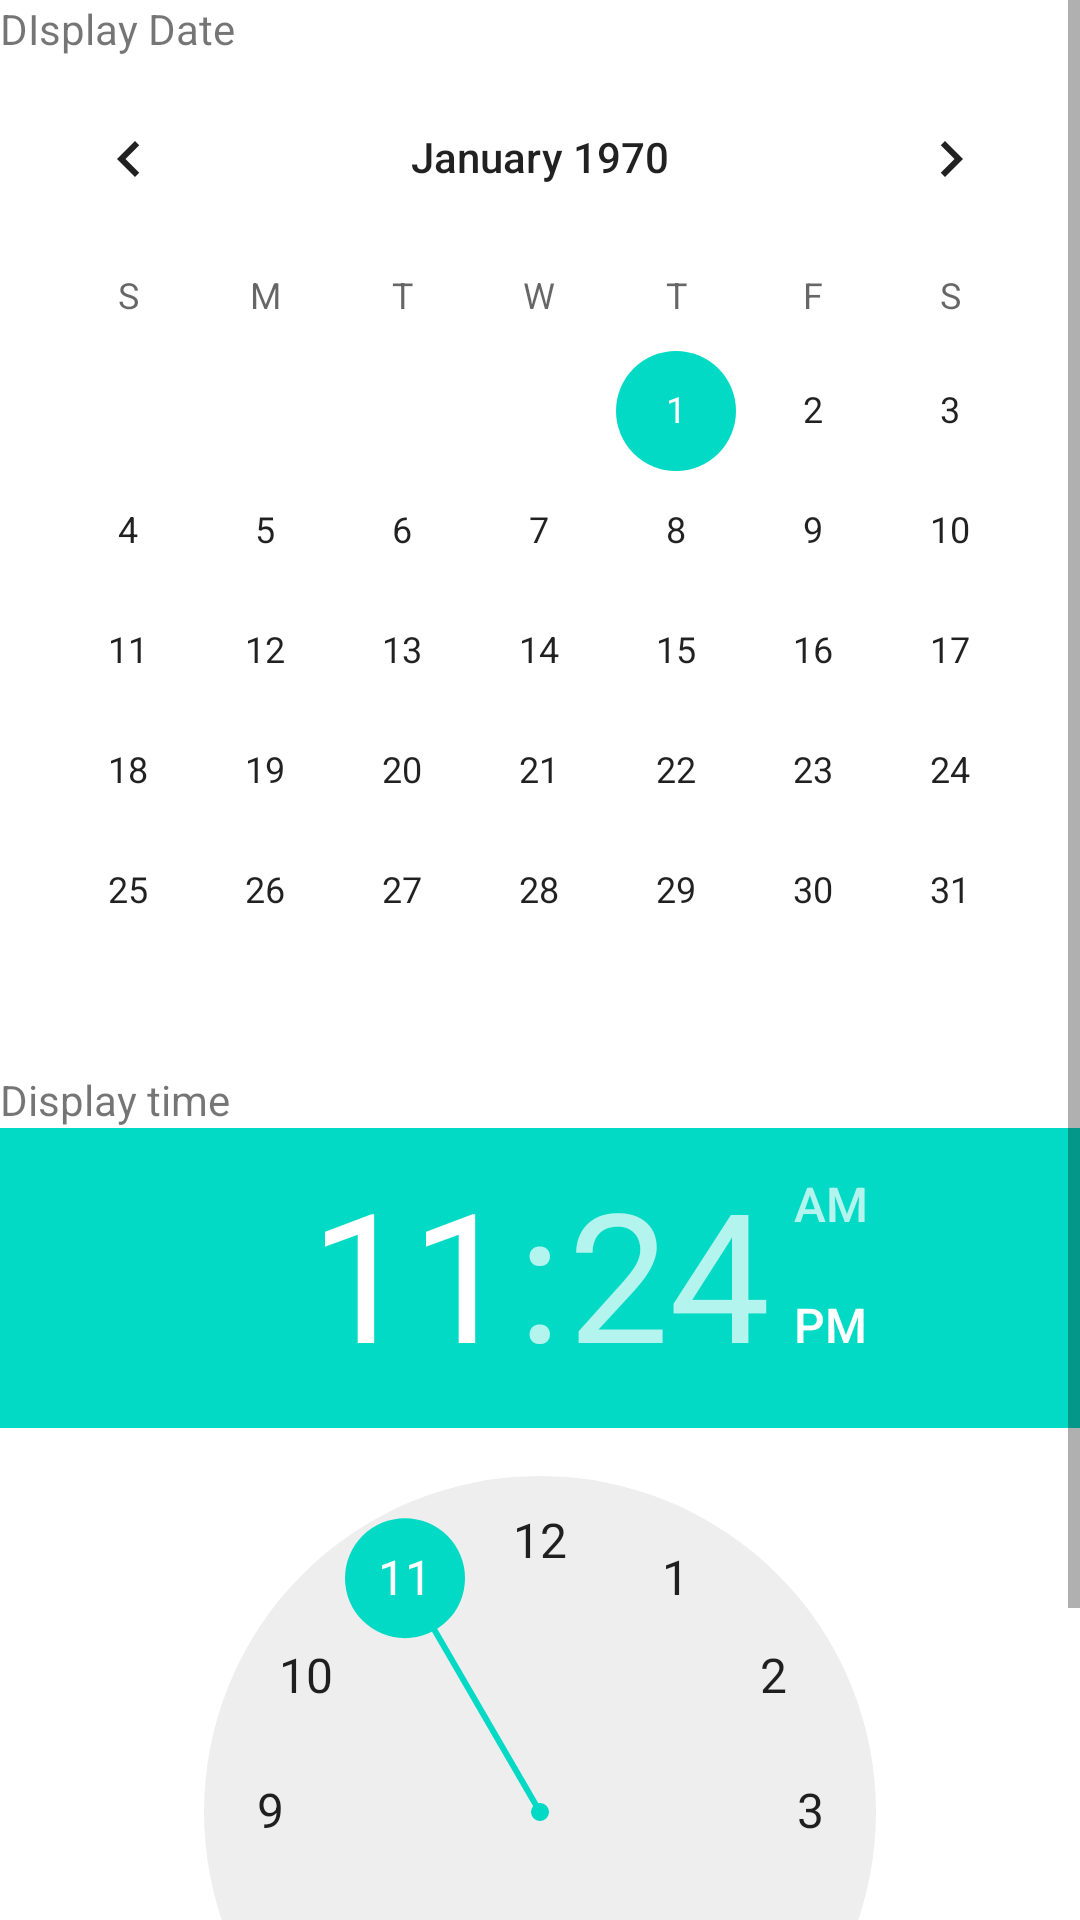

Write the Android layout XML for this screen, with the resource values it uses.
<!-- AndroidManifest.xml: application theme Theme.JambuRock -->
<!-- res/layout/day3_date_time.xml -->
<?xml version="1.0" encoding="utf-8"?>
<androidx.constraintlayout.widget.ConstraintLayout xmlns:android="http://schemas.android.com/apk/res/android"
    xmlns:app="http://schemas.android.com/apk/res-auto"
    xmlns:tools="http://schemas.android.com/tools"
    android:layout_width="match_parent"
    android:layout_height="match_parent"
    tools:context=".Day3_Date_Time">

    <ScrollView
        android:layout_width="match_parent"
        android:layout_height="match_parent"
        app:layout_constraintBottom_toBottomOf="parent"
        app:layout_constraintEnd_toEndOf="parent"
        app:layout_constraintStart_toStartOf="parent"
        app:layout_constraintTop_toTopOf="parent"
        tools:ignore="SpeakableTextPresentCheck">

        <LinearLayout
            android:layout_width="match_parent"
            android:layout_height="wrap_content"
            android:orientation="vertical" >

            <TextView
                android:id="@+id/tvDate"
                android:layout_width="match_parent"
                android:layout_height="wrap_content"
                android:text="DIsplay Date" />

            <CalendarView
                android:id="@+id/cvDate"
                android:layout_width="match_parent"
                android:layout_height="wrap_content" />

            <TextView
                android:id="@+id/tvTime"
                android:layout_width="match_parent"
                android:layout_height="wrap_content"
                android:text="Display time" />

            <TimePicker
                android:id="@+id/tpTime"
                android:layout_width="match_parent"
                android:layout_height="wrap_content" />

        </LinearLayout>
    </ScrollView>
</androidx.constraintlayout.widget.ConstraintLayout>
<!-- resources referenced by this layout -->
<resources>
  <style name="Theme.JambuRock" parent="Theme.MaterialComponents.DayNight.DarkActionBar">
          
          <item name="colorPrimary">@color/purple_500</item>
          <item name="colorPrimaryVariant">@color/purple_700</item>
          <item name="colorOnPrimary">@color/white</item>
          
          <item name="colorSecondary">@color/teal_200</item>
          <item name="colorSecondaryVariant">@color/teal_700</item>
          <item name="colorOnSecondary">@color/black</item>
          
          <item name="android:statusBarColor" tools:targetApi="l">?attr/colorPrimaryVariant</item>
          
  
  
  
      </style>
  <!-- not gathered from this repository: default colours our renderer supplied (Android Studio template values) -->
  <color name="purple_500">#FF6200EE</color>
  <color name="purple_700">#FF3700B3</color>
  <color name="teal_200">#FF03DAC5</color>
  <color name="teal_700">#FF018786</color>
  <color name="black">#FF000000</color>
  <color name="white">#FFFFFFFF</color>
</resources>
